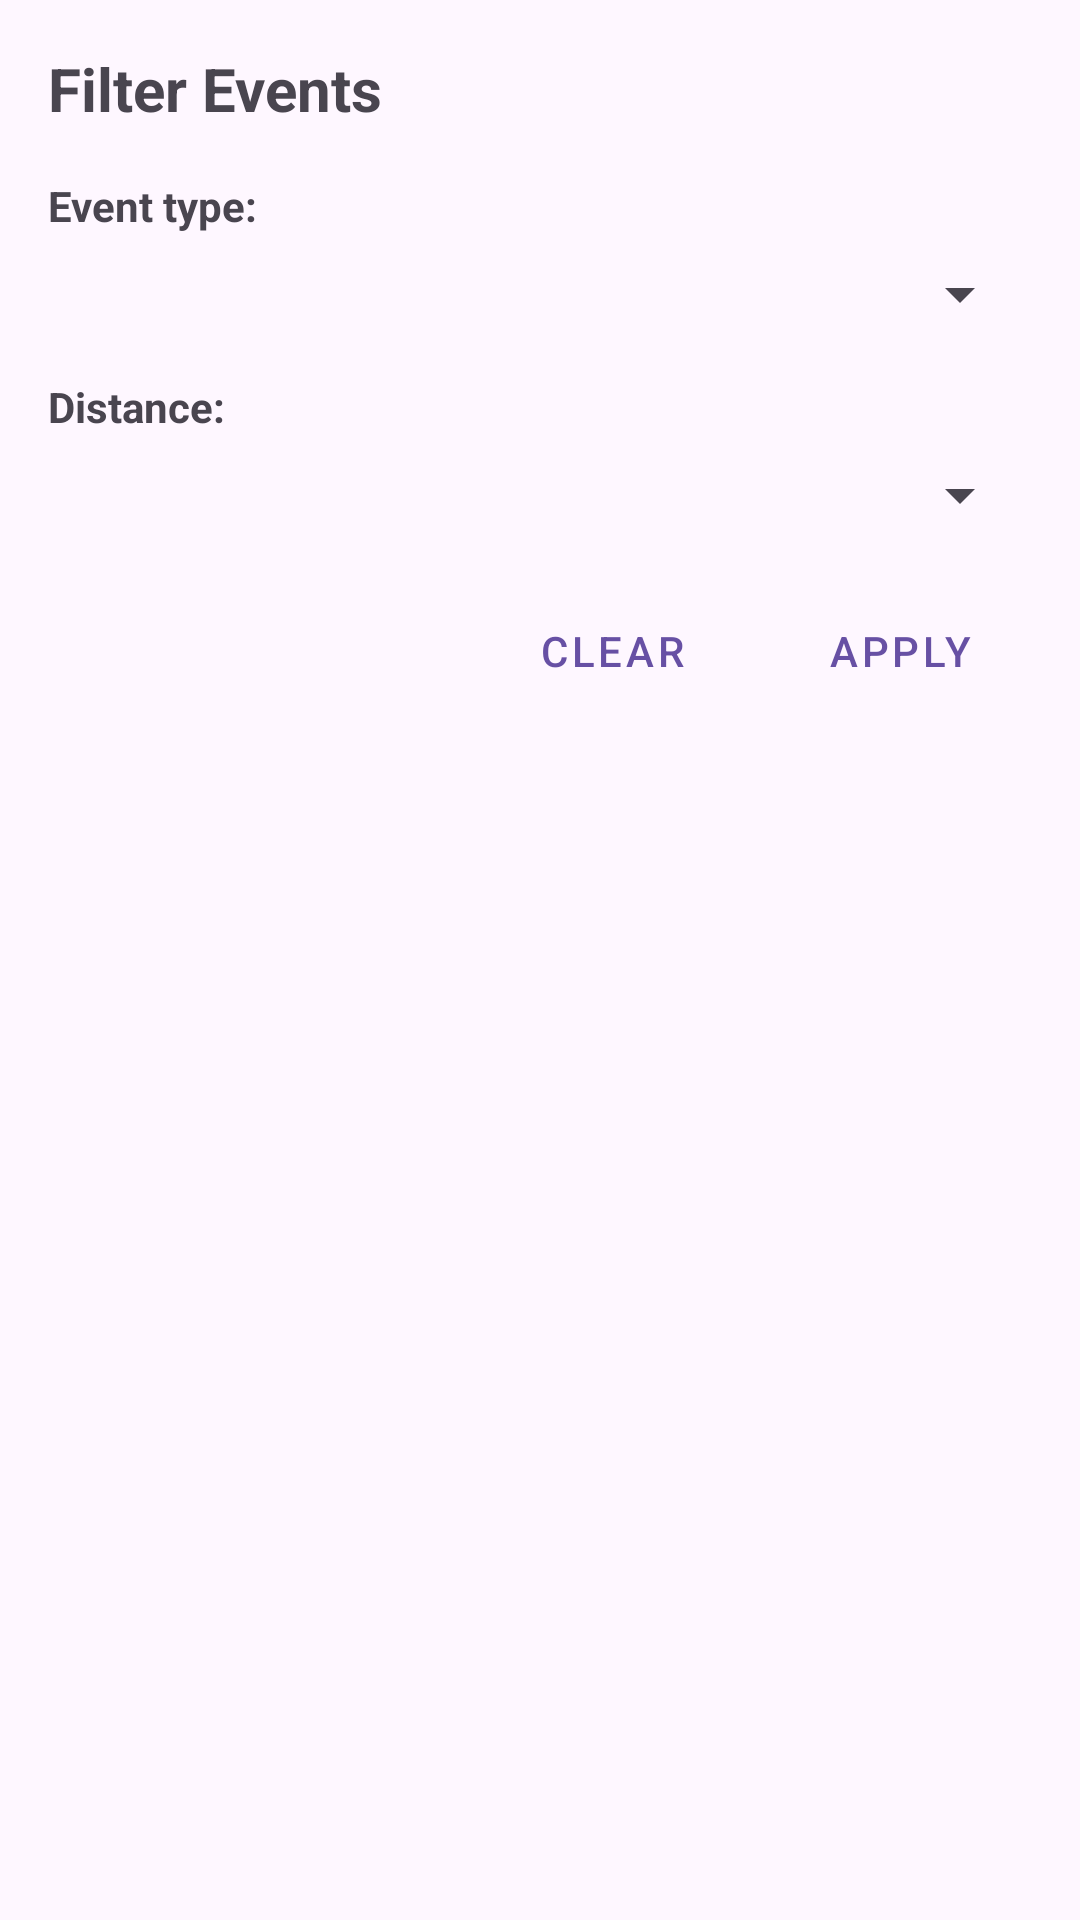

Write the Android layout XML for this screen, with the resource values it uses.
<!-- AndroidManifest.xml: application theme Theme.EventConnector -->
<!-- res/layout/dialog_filter_events.xml -->
<?xml version="1.0" encoding="utf-8"?>
<LinearLayout
    xmlns:android="http://schemas.android.com/apk/res/android"
    android:layout_width="match_parent"
    android:layout_height="wrap_content"
    android:orientation="vertical"
    android:padding="16dp">

    <TextView
        android:layout_width="match_parent"
        android:layout_height="wrap_content"
        android:text="Filter Events"
        android:textSize="20sp"
        android:textStyle="bold"
        android:layout_marginBottom="16dp"/>

    <TextView
        android:layout_width="match_parent"
        android:layout_height="wrap_content"
        android:text="Event type:"
        android:textStyle="bold"
        android:layout_marginBottom="8dp"/>

    <Spinner
        android:id="@+id/eventTypeSpinner"
        android:layout_width="match_parent"
        android:layout_height="wrap_content"
        android:layout_marginBottom="16dp"/>

    <TextView
        android:layout_width="match_parent"
        android:layout_height="wrap_content"
        android:text="Distance:"
        android:textStyle="bold"
        android:layout_marginBottom="8dp"/>

    <Spinner
        android:id="@+id/distanceSpinner"
        android:layout_width="match_parent"
        android:layout_height="wrap_content"
        android:layout_marginBottom="16dp"/>

    <LinearLayout
        android:layout_width="match_parent"
        android:layout_height="wrap_content"
        android:orientation="horizontal"
        android:gravity="end">

        <Button
            android:id="@+id/clearButton"
            android:layout_width="wrap_content"
            android:layout_height="wrap_content"
            android:text="Clear"
            style="@style/Widget.MaterialComponents.Button.TextButton"/>

        <Button
            android:id="@+id/applyButton"
            android:layout_width="wrap_content"
            android:layout_height="wrap_content"
            android:text="Apply"
            android:layout_marginStart="8dp"
            style="@style/Widget.MaterialComponents.Button.TextButton"/>
    </LinearLayout>
</LinearLayout>
<!-- resources referenced by this layout -->
<resources>
  <style name="Theme.EventConnector" parent="Base.Theme.EventConnector" />
  <style name="Base.Theme.EventConnector" parent="Theme.Material3.DayNight.NoActionBar">
          
          
      </style>
</resources>
